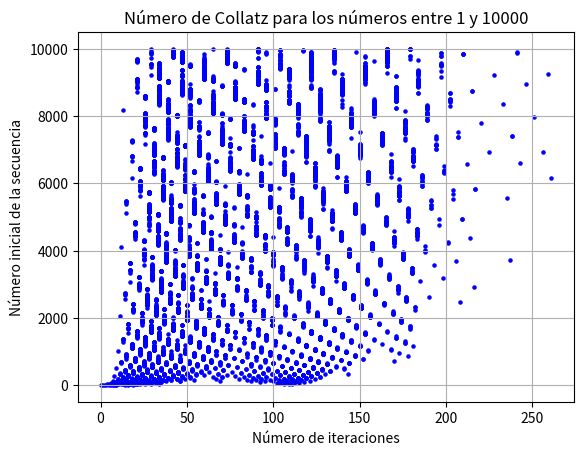

Write the Python code that produced this figure.
import matplotlib.pyplot as plt

def collatz(n):
    count = 0
    while n != 1:
        if n % 2 == 0:
            n = n // 2
        else:
            n = 3 * n + 1
        count += 1
    return count

def main():
    x_values = []
    y_values = []
    for i in range(1, 10001):
        x_values.append(i)
        y_values.append(collatz(i))

    plt.scatter(y_values, x_values, marker='o', color='blue', s=5)
    plt.title('Número de Collatz para los números entre 1 y 10000')
    plt.xlabel('Número de iteraciones')
    plt.ylabel('Número inicial de la secuencia')
    plt.grid(True)
    plt.show()

if __name__ == "__main__":
    main()